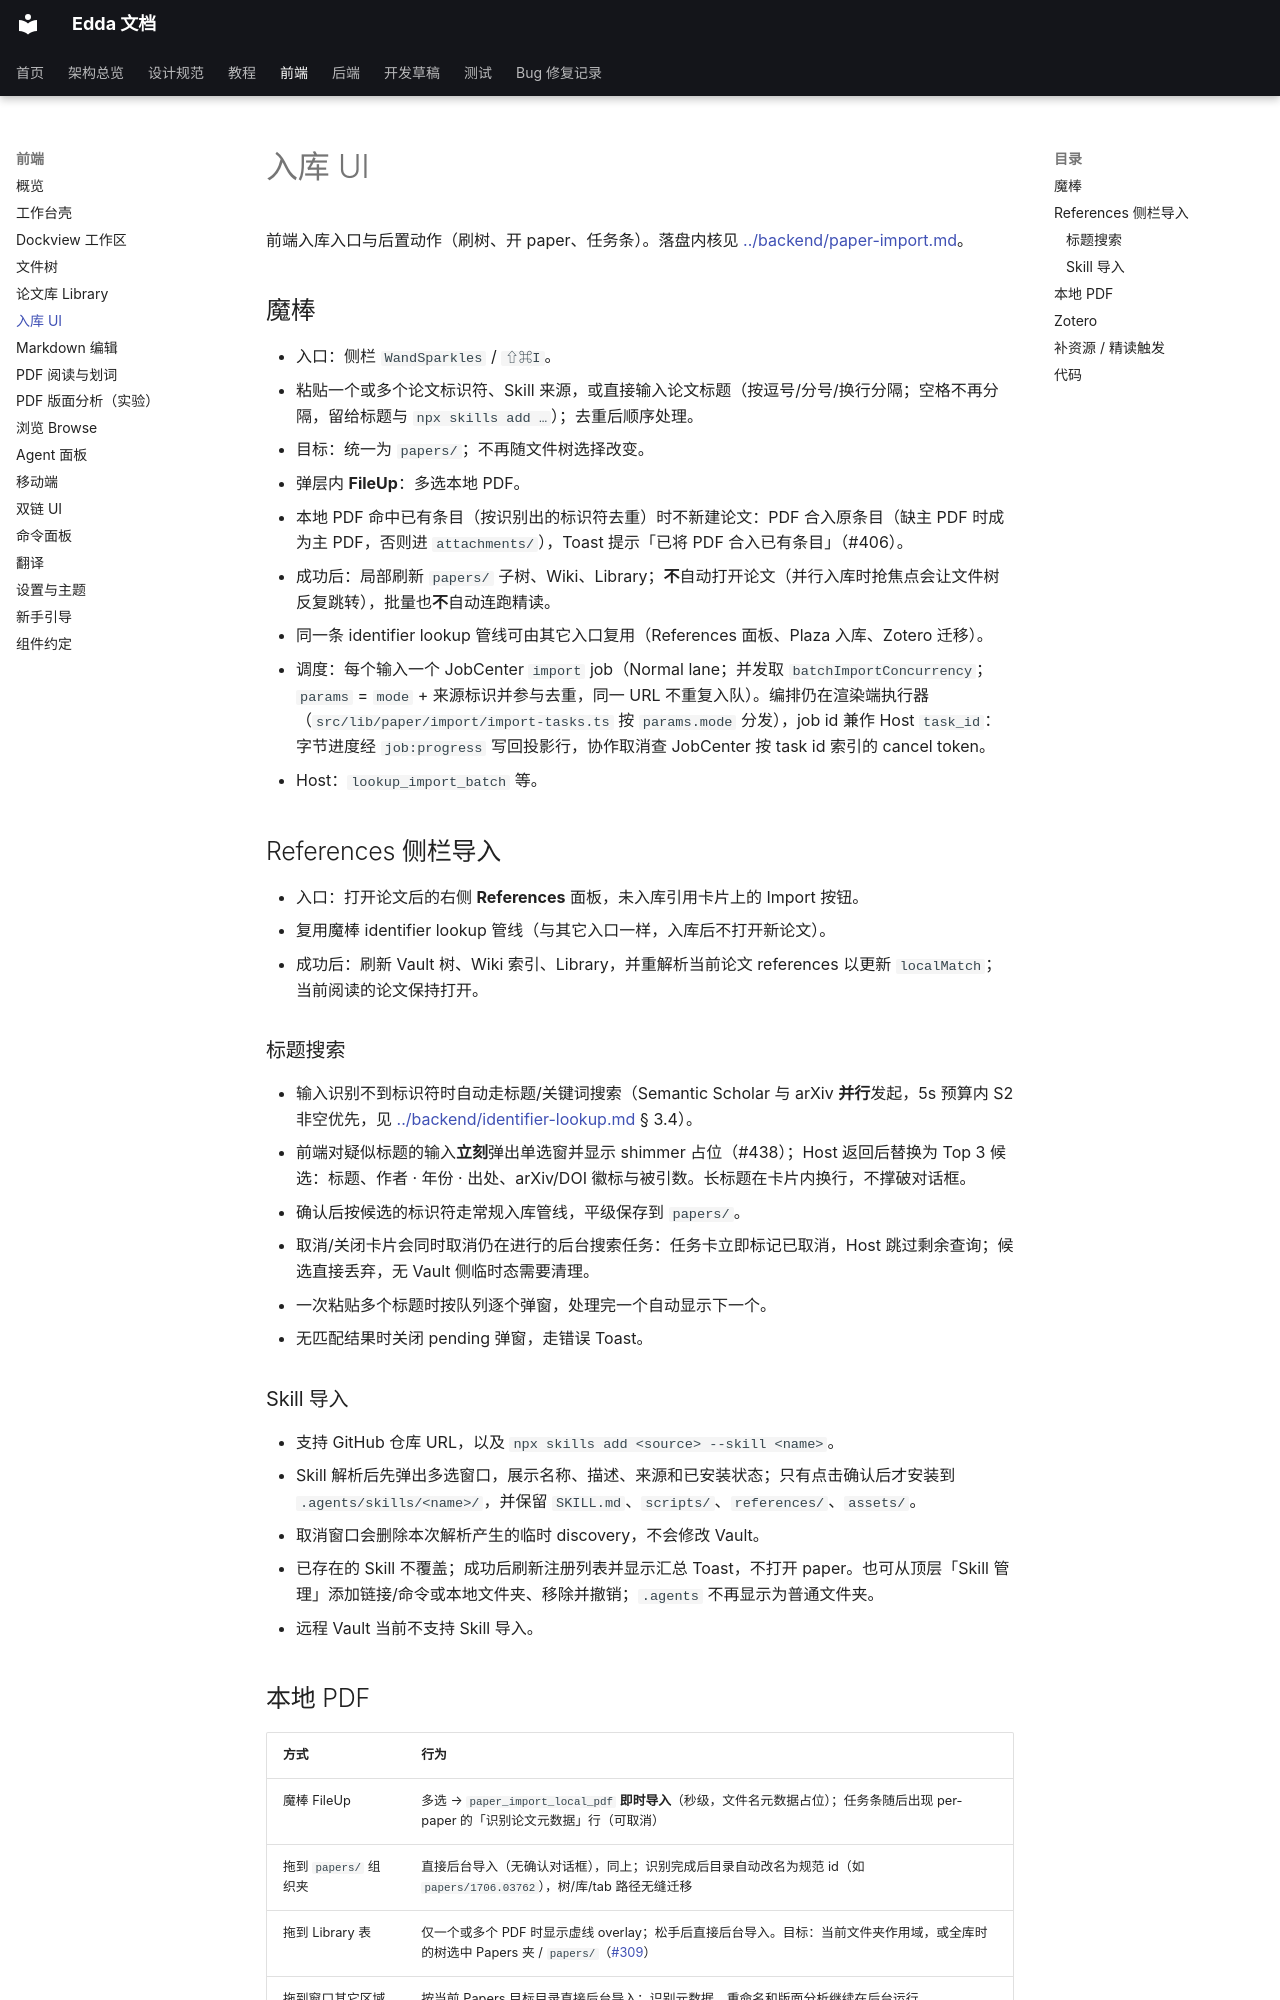

repository: Becomingw/Margin-Next · page: frontend/paper-import/index.html · generator: mkdocs

# 入库 UI

前端入库入口与后置动作（刷树、开 paper、任务条）。落盘内核见 [../backend/paper-import.md](../backend/paper-import.md)。

## 魔棒

- 入口：侧栏 `WandSparkles` / `⇧⌘I`。
- 粘贴一个或多个论文标识符、Skill 来源，或直接输入论文标题（按逗号/分号/换行分隔；空格不再分隔，留给标题与 `npx skills add …`）；去重后顺序处理。
- 目标：统一为 `papers/`；不再随文件树选择改变。
- 弹层内 **FileUp**：多选本地 PDF。
- 本地 PDF 命中已有条目（按识别出的标识符去重）时不新建论文：PDF 合入原条目（缺主 PDF 时成为主 PDF，否则进 `attachments/`），Toast 提示「已将 PDF 合入已有条目」（#406）。
- 成功后：局部刷新 `papers/` 子树、Wiki、Library；**不**自动打开论文（并行入库时抢焦点会让文件树反复跳转），批量也**不**自动连跑精读。
- 同一条 identifier lookup 管线可由其它入口复用（References 面板、Plaza 入库、Zotero 迁移）。
- 调度：每个输入一个 JobCenter `import` job（Normal lane；并发取 `batchImportConcurrency`；`params` = `mode` + 来源标识并参与去重，同一 URL 不重复入队）。编排仍在渲染端执行器（`src/lib/paper/import/import-tasks.ts` 按 `params.mode` 分发），job id 兼作 Host `task_id`：字节进度经 `job:progress` 写回投影行，协作取消查 JobCenter 按 task id 索引的 cancel token。
- Host：`lookup_import_batch` 等。

## References 侧栏导入

- 入口：打开论文后的右侧 **References** 面板，未入库引用卡片上的 Import 按钮。
- 复用魔棒 identifier lookup 管线（与其它入口一样，入库后不打开新论文）。
- 成功后：刷新 Vault 树、Wiki 索引、Library，并重解析当前论文 references 以更新 `localMatch`；当前阅读的论文保持打开。

### 标题搜索

- 输入识别不到标识符时自动走标题/关键词搜索（Semantic Scholar 与 arXiv **并行**发起，5s 预算内 S2 非空优先，见 [../backend/identifier-lookup.md](../backend/identifier-lookup.md) § 3.4）。
- 前端对疑似标题的输入**立刻**弹出单选窗并显示 shimmer 占位（#438）；Host 返回后替换为 Top 3 候选：标题、作者 · 年份 · 出处、arXiv/DOI 徽标与被引数。长标题在卡片内换行，不撑破对话框。
- 确认后按候选的标识符走常规入库管线，平级保存到 `papers/`。
- 取消/关闭卡片会同时取消仍在进行的后台搜索任务：任务卡立即标记已取消，Host 跳过剩余查询；候选直接丢弃，无 Vault 侧临时态需要清理。
- 一次粘贴多个标题时按队列逐个弹窗，处理完一个自动显示下一个。
- 无匹配结果时关闭 pending 弹窗，走错误 Toast。

### Skill 导入

- 支持 GitHub 仓库 URL，以及 `npx skills add <source> --skill <name>`。
- Skill 解析后先弹出多选窗口，展示名称、描述、来源和已安装状态；只有点击确认后才安装到 `.agents/skills/<name>/`，并保留 `SKILL.md`、`scripts/`、`references/`、`assets/`。
- 取消窗口会删除本次解析产生的临时 discovery，不会修改 Vault。
- 已存在的 Skill 不覆盖；成功后刷新注册列表并显示汇总 Toast，不打开 paper。也可从顶层「Skill 管理」添加链接/命令或本地文件夹、移除并撤销；`.agents` 不再显示为普通文件夹。
- 远程 Vault 当前不支持 Skill 导入。
